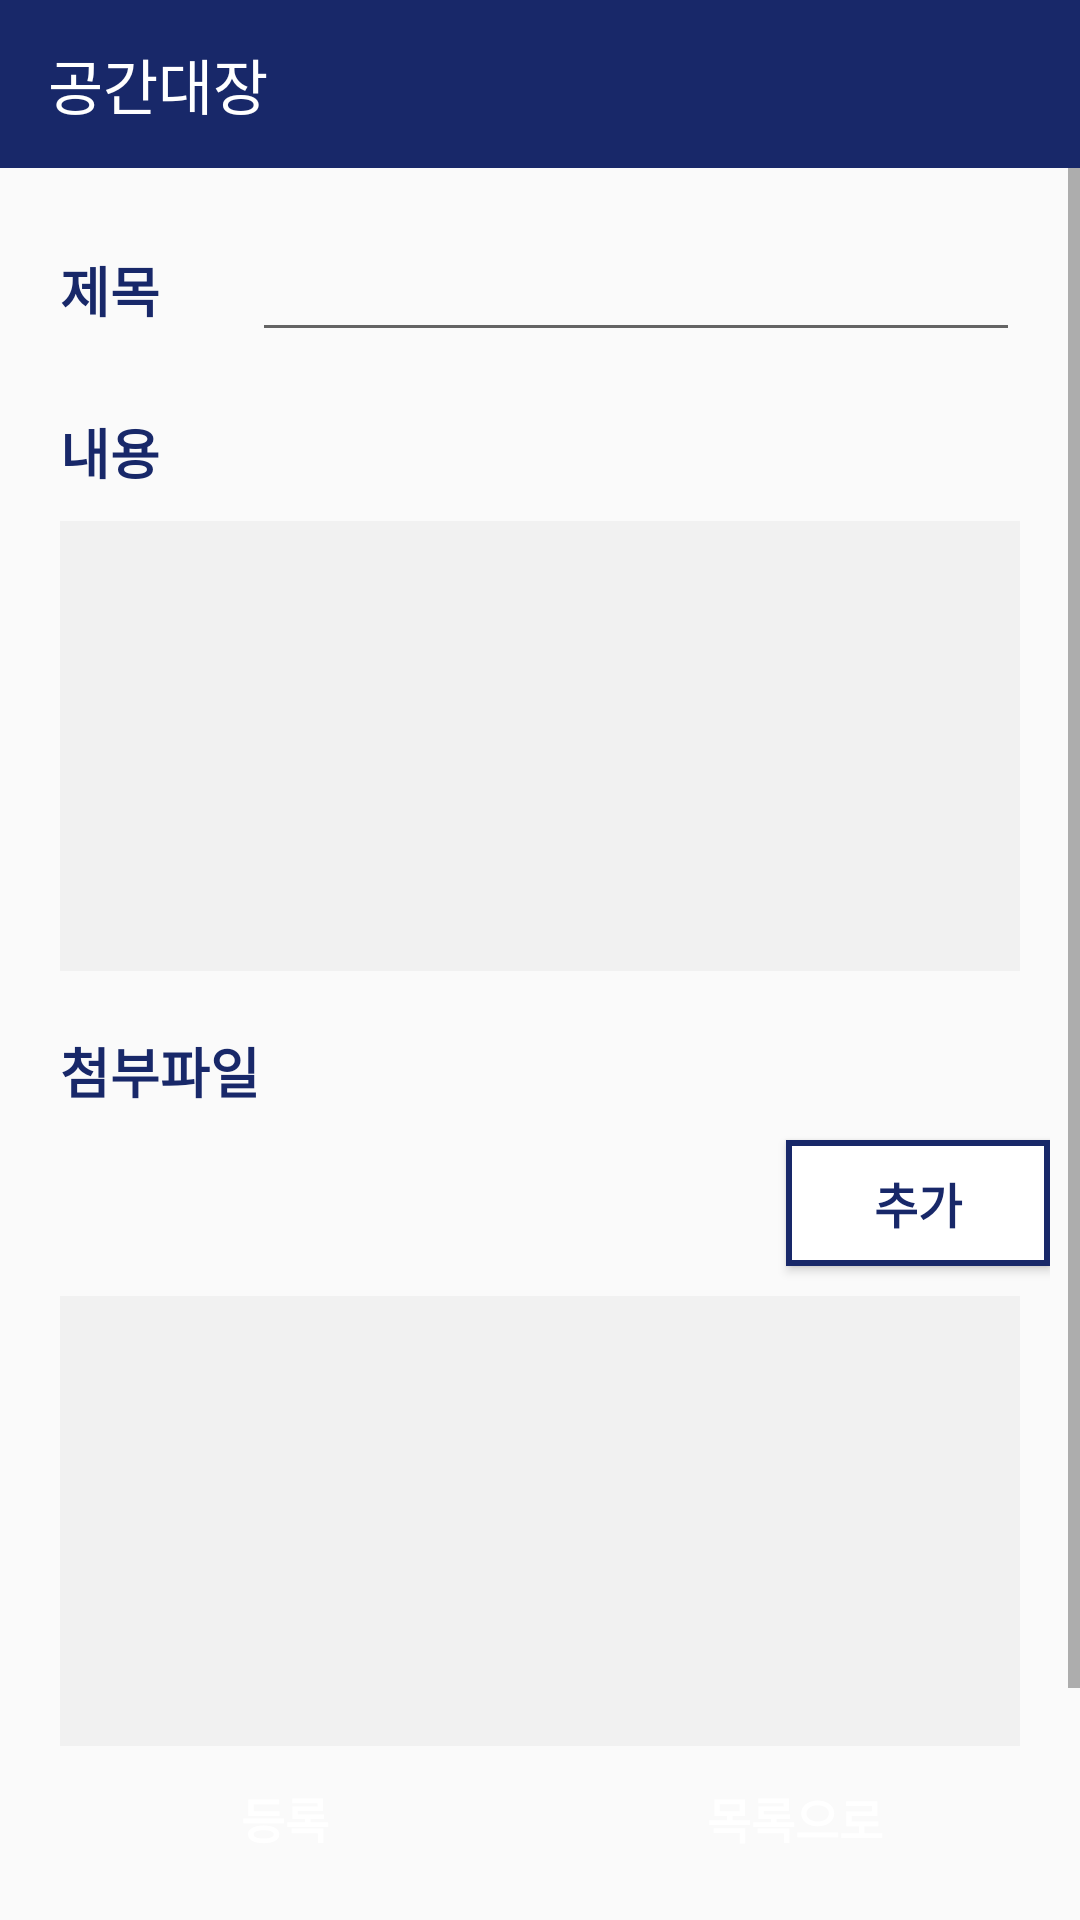

Produce the Android XML layout that renders to this screen, including the resource entries it uses.
<!-- AndroidManifest.xml: application theme Theme.GongGanDaeJang -->
<!-- res/layout/activity_qapost.xml -->
<?xml version="1.0" encoding="utf-8"?>
<androidx.constraintlayout.widget.ConstraintLayout xmlns:android="http://schemas.android.com/apk/res/android"
    xmlns:app="http://schemas.android.com/apk/res-auto"
    xmlns:tools="http://schemas.android.com/tools"
    android:layout_width="match_parent"
    android:layout_height="match_parent"
    tools:context="com.gonggan.source.qa.QAPost">
    <include
        android:id="@+id/include"
        layout="@layout/toolbar_original"
        app:layout_constraintEnd_toEndOf="parent"
        app:layout_constraintStart_toStartOf="parent"
        app:layout_constraintTop_toTopOf="parent" />
    <ScrollView
        android:layout_width="match_parent"
        android:layout_height="0sp"
        app:layout_constraintBottom_toTopOf="@+id/bottom"
        app:layout_constraintEnd_toEndOf="parent"
        app:layout_constraintStart_toStartOf="parent"
        app:layout_constraintTop_toBottomOf="@+id/include">
        <LinearLayout
            android:layout_width="match_parent"
            android:layout_height="0dp"
            android:orientation="vertical"
            android:padding="10sp">
            <LinearLayout
                android:layout_width="match_parent"
                android:layout_height="wrap_content"
                android:layout_margin = "10dp"
                android:orientation="horizontal">
                <TextView
                    android:layout_width="0sp"
                    android:layout_height="match_parent"
                    android:layout_weight = "0.2"
                    android:gravity = "start|center"
                    android:text="@string/title"
                    android:textColor="@color/AllScape_deep_blue"
                    android:textSize="18sp"
                    android:textStyle="bold" />
                <EditText
                    android:id="@+id/title_text"
                    android:layout_width="0sp"
                    android:layout_height="match_parent"
                    android:layout_weight = "0.8"
                    android:textColor="@color/AllScape_gray"
                    android:textSize="18sp"
                    android:textStyle="bold"/>
            </LinearLayout>

            <LinearLayout
                android:layout_width="match_parent"
                android:layout_height="wrap_content"
                android:layout_margin = "10dp"
                android:orientation="vertical">
                <TextView
                    android:layout_width="wrap_content"
                    android:layout_height="wrap_content"
                    android:text="@string/content"
                    android:textColor="@color/AllScape_deep_blue"
                    android:textSize="18sp"
                    android:textStyle="bold" />
                <EditText
                    android:id="@+id/content_text"
                    android:layout_width="match_parent"
                    android:layout_height="match_parent"
                    android:background="@color/little_gray"
                    android:minHeight="150dp"
                    android:padding="10sp"
                    android:layout_marginTop="10sp"
                    android:textColor="@color/AllScape_gray"
                    android:textSize="16sp"
                    android:textStyle = "bold"/>
            </LinearLayout>


                <TextView
                    android:layout_width="wrap_content"
                    android:layout_height="wrap_content"
                    android:text="@string/attach_file"
                    android:layout_margin = "10dp"
                    android:textColor="@color/AllScape_deep_blue"
                    android:textSize="18sp"
                    android:textStyle="bold" />
                <Button
                    android:id = "@+id/post_file_btn"
                    android:layout_width="wrap_content"
                    android:layout_height="wrap_content"
                    android:text="@string/add"
                    android:textColor="@color/AllScape_deep_blue"
                    android:textSize="16sp"
                    android:textStyle="bold"
                    android:minHeight = "42dp"
                    android:background = "@drawable/deep_blue_background"
                    android:layout_gravity = "end"/>
        <androidx.recyclerview.widget.RecyclerView
            android:id = "@+id/files_recycler"
            android:layout_width="match_parent"
            android:layout_height="match_parent"
            android:background="@color/little_gray"
            android:minHeight="150dp"
            android:layout_margin = "10dp"
            android:textColor="@color/AllScape_deep_blue"
            android:textSize="16sp" />
        </LinearLayout>
    </ScrollView>

    <LinearLayout
        android:id = "@+id/bottom"
        android:layout_width="match_parent"
        android:layout_height="wrap_content"
        android:layout_margin="10dp"
        android:orientation="horizontal"
        app:layout_constraintBottom_toBottomOf="parent"
        app:layout_constraintEnd_toEndOf="parent"
        app:layout_constraintStart_toStartOf="parent">

        <Button
            android:id="@+id/bottom_btn"
            android:layout_width="0dp"
            android:layout_height="wrap_content"
            android:layout_weight="0.5"
            android:background="@drawable/bottom_modify_btn"
            android:text="@string/post"
            android:textColor="@color/white"
            android:textSize="16sp"
            android:textStyle="bold"
            app:layout_constraintBottom_toBottomOf="parent"
            app:layout_constraintEnd_toEndOf="parent"
            app:layout_constraintStart_toStartOf="parent"
            tools:ignore="ButtonStyle" />

        <Button
            android:id="@+id/back_btn"
            android:layout_width="0dp"
            android:layout_height="wrap_content"
            android:layout_weight="0.5"
            android:background="@drawable/bottom_list_btn"
            android:text="@string/go_to_list"
            android:textColor="@color/white"
            android:textSize="16sp"
            android:textStyle="bold" />
    </LinearLayout>
</androidx.constraintlayout.widget.ConstraintLayout>
<!-- res/layout/toolbar_original.xml (included above) -->
<?xml version="1.0" encoding="utf-8"?>
<androidx.appcompat.widget.Toolbar
    xmlns:android="http://schemas.android.com/apk/res/android"
    xmlns:app="http://schemas.android.com/apk/res-auto"
    android:id="@+id/main_toolbar"
    android:layout_width="match_parent"
    android:layout_height="wrap_content"
    android:background="@color/AllScape_deep_blue"
    app:title="공간대장"
    app:titleTextColor="@color/white"/>
<!-- resources referenced by this layout -->
<resources>
  <color name="AllScape_deep_blue">#182869</color>
  <color name="AllScape_gray">#A5AECA</color>
  <color name="little_gray">#F1F1F1</color>
  <color name="white">#FFFFFFFF</color>
  <!-- drawable deep_blue_background (drawable) -->
  <?xml version="1.0" encoding="utf-8"?>
  <shape xmlns:android="http://schemas.android.com/apk/res/android">
      <solid
          android:color="#fff"/>
      <stroke
          android:width="2dp"
          android:color="@color/AllScape_deep_blue"/>
      <size
          android:width="30dp"
          android:height="30dp"
          />
  </shape>
  <string name="add">추가</string>
  <string name="attach_file">첨부파일</string>
  <string name="content">내용</string>
  <string name="go_to_list">목록으로</string>
  <string name="post">등록</string>
  <string name="title">제목</string>
  <style name="Theme.GongGanDaeJang" parent="Theme.AppCompat.Light.DarkActionBar">
          
          <item name="colorPrimary">@color/purple_500</item>
          <item name="colorPrimaryDark">@color/purple_700</item>
          <item name="colorAccent">@color/teal_200</item>
          
          
          <item name="windowActionBar">false</item>
          <item name="windowNoTitle">true</item>
      </style>
  <color name="purple_500">#FF6200EE</color>
  <color name="purple_700">#FF3700B3</color>
  <color name="teal_200">#FF03DAC5</color>
</resources>
